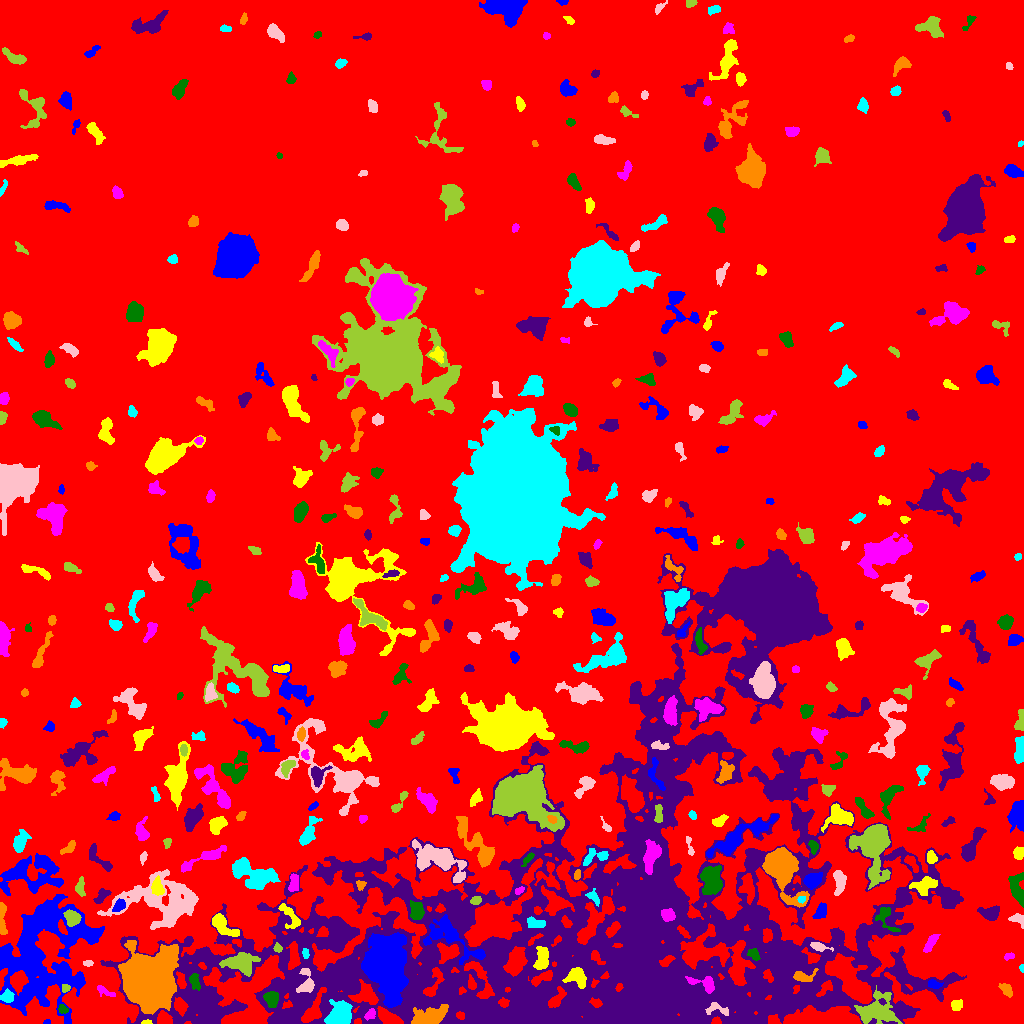

The table this chart was drawn from, first rows:
ID, X, Y, A, B, theta, total_flux, mu_max, mu_median, mu_mean, R_fwhm, R_e, R10, R90, x_start, x_end, y_start, y_end, area, greylevel
0, 513, 505.8, 304.5, 278.4, 0.2254, 2894464, 17.0, 3.0, 3.619, 95.02, 252.4, 98.25, 398.1, 0, 1023, 0, 1023, 799767, 3.619
1, 47.0, 1.4, 1.636, 1.179, -0.02915, 80.0, 5.0, 2.5, 2.353, 2.326, 1.784, 0.5642, 2.646, 43, 50, 0, 4, 34, 12.35
2, 147, 1.097, 2.371, 1.013, 0.02321, 134.0, 8.0, 3.0, 3.045, 2.257, 1.871, 0.5642, 3.038, 141, 152, 0, 4, 44, 18.05
3, 370.3, 9.647, 2.99, 1.94, 0.7505, 312.0, 7.0, 3.0, 3.12, 3.568, 2.932, 1.128, 4.754, 364, 375, 3, 15, 100, 16.12
4, 62.87, 14.68, 2.324, 1.771, -0.4963, 179.0, 6.0, 2.0, 2.237, 3.241, 2.523, 0.9772, 4.029, 58, 68, 10, 19, 80, 13.24
5, 521.8, 10.83, 4.438, 1.733, -0.5559, 217.0, 4.0, 2.0, 1.682, 4.652, 3.241, 1.262, 5.202, 513, 530, 5, 18, 129, 20.68
6, 431.2, 7.626, 7.662, 4.147, 0.2643, 1961, 12.0, 3.0, 3.808, 6.482, 6.077, 2.394, 10.62, 411, 448, 0, 19, 515, 21.81
7, 339.9, 7.541, 5.768, 4.853, 0.7245, 4648, 24.0, 7.0, 9.096, 7.464, 6.257, 2.523, 10.19, 324, 352, 0, 24, 511, 22.1
8, 717.9, 14.54, 6.494, 2.788, -0.2422, 411.0, 5.0, 2.0, 2.476, 4.918, 4.029, 1.596, 6.206, 705, 728, 8, 21, 166, 18.48
9, 876.2, 12.69, 9.339, 7.493, 0.2214, 3504, 13.0, 4.0, 4.469, 6.433, 8.463, 3.038, 13.77, 854, 902, 0, 38, 784, 14.47
10, 996.1, 11.37, 7.104, 3.364, 0.2338, 1129, 8.0, 3.0, 3.421, 6.652, 5.323, 2.111, 8.667, 984, 1012, 0, 19, 330, 14.42
11, 383.9, 59.41, 11.05, 8.023, -1.418, 70720, 159.0, 13.0, 29.31, 9.474, 10.14, 3.868, 20.15, 361, 408, 16, 91, 2413, 43.31
12, 956.6, 19.03, 2.876, 2.37, 0.2281, 185.0, 4.0, 2.0, 1.555, 4.37, 3.29, 1.128, 5.109, 951, 962, 13, 24, 119, 9.555
13, 105, 32.18, 5.819, 1.754, -0.4311, 274.0, 4.0, 2.0, 2.246, 5.046, 3.385, 1.382, 5.441, 97, 115, 27, 38, 122, 11.25
14, 272.1, 24.64, 4.082, 3.252, 1.507, 789.0, 9.0, 3.0, 3.849, 4.37, 4.37, 1.693, 7.001, 263, 278, 16, 32, 205, 18.85
15, 789.4, 44.64, 17.88, 11.89, -1.211, 8298, 12.0, 5.0, 4.734, 13.56, 13.49, 5.109, 20.84, 767, 821, 13, 80, 1753, 16.73
16, 1006, 33.73, 3.729, 2.241, -0.9329, 365.0, 6.0, 3.0, 2.626, 4.787, 3.613, 1.493, 5.585, 998, 1012, 26, 40, 139, 14.63
17, 7.293, 26.6, 2.711, 2.645, 0.7448, 655.0, 12.0, 4.0, 4.549, 4.146, 3.338, 1.262, 5.323, 0, 14, 21, 35, 144, 17.55
18, 305.8, 40.84, 7.317, 3.989, 1.501, 951.0, 7.0, 4.0, 3.774, 6.864, 5.352, 2.185, 7.939, 296, 314, 31, 55, 252, 18.77
19, 66.03, 34.81, 2.136, 1.862, 1.228, 120.0, 4.0, 1.5, 1.818, 3.241, 2.257, 0.7979, 3.785, 62, 70, 31, 39, 66, 13.82
20, 471.4, 39.32, 3.435, 1.843, -1.402, 249.0, 6.0, 2.0, 2.49, 3.568, 2.985, 1.128, 4.787, 468, 476, 34, 49, 100, 17.49
21, 933.7, 39, 3.261, 1.864, -0.2344, 211.0, 5.0, 2.0, 1.972, 3.432, 3.09, 1.128, 4.72, 928, 943, 35, 44, 107, 13.97
22, 576.3, 47.62, 4.709, 3.944, -0.5408, 1292, 12.0, 4.0, 4.321, 5.441, 4.853, 1.871, 7.939, 562, 586, 35, 56, 299, 20.32
23, 703.5, 39.99, 8.398, 3.327, -0.2845, 720.0, 6.0, 3.0, 2.963, 6.723, 4.918, 1.871, 7.506, 685, 714, 30, 47, 243, 18.96
24, 194.3, 42.25, 4.257, 2.314, -1.295, 747.0, 11.0, 5.0, 5.116, 4.297, 3.909, 1.493, 5.971, 189, 200, 33, 50, 146, 21.12
25, 205.3, 16.79, 14.3, 5.32, -1.11, 3485, 13.0, 5.0, 4.827, 7.899, 8.444, 3.338, 13.11, 183, 227, 0, 54, 722, 16.83
26, 802.6, 46.73, 5.362, 2.678, 0.05887, 675.0, 11.0, 3.0, 3.629, 3.7, 4.029, 1.493, 6.507, 793, 818, 42, 55, 186, 22.63
27, 1022, 55.4, 1.774, 0.9905, -1.521, 82.0, 6.0, 2.0, 2.343, 2.257, 1.596, 0.5642, 2.523, 1019, 1023, 51, 59, 35, 11.34
28, 87.74, 60.21, 2.389, 1.287, 0.08899, 105.0, 5.0, 2.0, 1.75, 2.185, 2.185, 0.7979, 3.523, 83, 93, 57, 63, 60, 9.75
29, 240.6, 59.91, 8.053, 4.778, -0.05644, 2559, 12.0, 4.0, 4.931, 8.019, 6.887, 2.706, 10.98, 219, 260, 47, 71, 519, 15.93
30, 596.2, 66.29, 4.451, 2.05, -0.8609, 343.0, 6.0, 3.0, 2.811, 4.514, 3.432, 1.382, 5.352, 591, 605, 59, 73, 122, 21.81
31, 449.9, 86.19, 17.39, 7.08, -0.5993, 3594, 11.0, 4.0, 4.335, 8.5, 8.903, 3.432, 14.25, 423, 485, 59, 109, 829, 16.34
32, 542.1, 64.89, 6.28, 3.082, 1.502, 804.0, 6.0, 3.0, 2.913, 7.378, 5.323, 2.185, 8.156, 533, 548, 54, 77, 276, 15.91
33, 1009, 66.91, 2.832, 1.585, 0.3861, 162.0, 5.0, 2.0, 2.418, 3.241, 2.646, 0.9772, 3.989, 1004, 1014, 63, 71, 67, 11.42
34, 754.1, 68.87, 3.377, 2.166, -0.8882, 278.0, 5.0, 2.0, 2.376, 4.107, 3.385, 1.382, 5.171, 747, 760, 63, 75, 117, 17.38
35, 499.1, 67.15, 2.449, 1.552, -0.09392, 186.0, 7.0, 3.0, 2.952, 2.646, 2.326, 0.7979, 3.742, 494, 504, 64, 71, 63, 19.95
36, 146.5, 46.23, 11.06, 9.923, 1.249, 76427, 145.0, 10.0, 25.32, 10.51, 11.1, 4.334, 22.57, 118, 178, 9, 83, 3019, 35.32
37, 305.6, 70.07, 2.44, 1.475, -1.477, 249.0, 7.0, 3.5, 3.773, 3.241, 2.459, 0.9772, 3.742, 302, 309, 65, 75, 66, 21.77
38, 818.7, 76.96, 4.957, 1.909, -0.2599, 358.0, 5.0, 3.0, 2.712, 4.853, 3.656, 1.493, 5.557, 810, 833, 72, 81, 132, 14.71
39, 277.5, 75.28, 2.127, 1.897, -1.243, 205.0, 6.0, 3.0, 2.971, 3.523, 2.585, 0.9772, 3.949, 273, 282, 71, 81, 69, 14.97
40, 982.3, 59.82, 16.68, 5.786, -0.9921, 5386, 15.0, 4.0, 5.224, 8.519, 9.491, 3.523, 15.71, 959, 1015, 24, 88, 1031, 13.22
41, 42.43, 70.05, 29.66, 21.61, 1.092, 29865, 19.0, 5.0, 5.623, 13.82, 22.55, 8.234, 36.3, 0, 104, 0, 129, 5311, 11.62
42, 221.4, 99.39, 7.411, 3.211, -0.7123, 1819, 16.0, 4.0, 5.446, 5.323, 4.918, 1.871, 8.722, 212, 239, 87, 110, 334, 15.45
43, 930.4, 80.47, 5.441, 1.921, 0.9535, 554.0, 7.0, 3.0, 3.278, 5.046, 4.068, 1.693, 6.206, 923, 940, 71, 89, 169, 13.28
44, 885.3, 105.7, 8.247, 4.057, -1.042, 600.0, 6.0, 2.0, 2.597, 6.024, 4.918, 1.871, 7.506, 875, 900, 92, 116, 231, 14.6
45, 335.7, 88.56, 9.306, 2.931, -1.479, 1021, 9.0, 3.0, 2.951, 4.754, 5.382, 1.954, 8.704, 328, 343, 74, 106, 346, 14.95
46, 2.091, 106.9, 9.678, 1.637, -1.545, 450.0, 7.0, 2.0, 2.381, 3.241, 4.068, 1.382, 6.408, 0, 7, 89, 121, 189, 11.38
47, 535.7, 99.85, 4.986, 2.519, -0.157, 482.0, 5.0, 3.0, 2.904, 5.997, 4.406, 1.693, 6.482, 527, 545, 96, 107, 166, 18.9
48, 1017, 104.5, 4.071, 2.699, -0.4927, 285.0, 6.0, 2.0, 2.176, 3.827, 3.432, 1.262, 5.47, 1008, 1023, 95, 110, 131, 13.18
49, 71.85, 105.5, 3.761, 3.362, -0.6505, 908.0, 9.0, 4.0, 4.204, 5.614, 4.514, 1.784, 6.956, 63, 81, 97, 114, 216, 18.2
50, 566.7, 101.1, 3.151, 1.698, -1.059, 181.0, 4.0, 2.0, 1.866, 4.334, 2.877, 1.128, 4.478, 561, 572, 96, 108, 97, 18.87
51, 820.8, 112.3, 3.893, 2.39, 1.037, 641.0, 10.0, 4.0, 3.838, 4.184, 3.785, 1.382, 6.05, 812, 826, 105, 121, 167, 13.84
52, 290.1, 108.1, 7.681, 3.155, -0.9456, 660.0, 7.0, 2.0, 2.672, 4.652, 4.82, 1.784, 7.59, 278, 300, 95, 120, 247, 13.67
53, 667.8, 108.1, 3.52, 2.788, -0.3474, 935.0, 11.0, 5.0, 5.844, 5.015, 3.989, 1.596, 6.206, 661, 675, 102, 115, 160, 34.84
54, 417.1, 111.9, 4.183, 2.952, 1.525, 1055, 12.0, 4.0, 4.528, 5.171, 4.406, 1.693, 7.001, 410, 424, 104, 123, 233, 17.53
55, 990.3, 110.6, 4.739, 3.178, 0.1239, 943.0, 9.0, 4.0, 3.913, 5.262, 4.618, 1.784, 7.356, 977, 999, 103, 118, 241, 12.91
56, 779.8, 157.9, 9.664, 6.168, -1.147, 22558, 81.0, 9.0, 18.52, 7.999, 7.838, 3.038, 13.95, 762, 809, 116, 176, 1218, 30.52
57, 801.6, 124.6, 1.765, 1.648, 0.2455, 148.0, 6.0, 3.0, 2.792, 2.932, 2.111, 0.7979, 3.385, 797, 805, 120, 127, 53, 21.79
58, 163, 122, 21.57, 11.88, -0.03075, 8132, 12.0, 4.0, 3.951, 11.59, 14.06, 5.232, 22.26, 97, 198, 94, 154, 2058, 11.95
59, 476, 123.3, 2.535, 1.975, 0.3165, 339.0, 8.0, 4.0, 3.897, 4.029, 2.877, 1.128, 4.406, 470, 481, 119, 127, 87, 17.9
... 402 more rows
